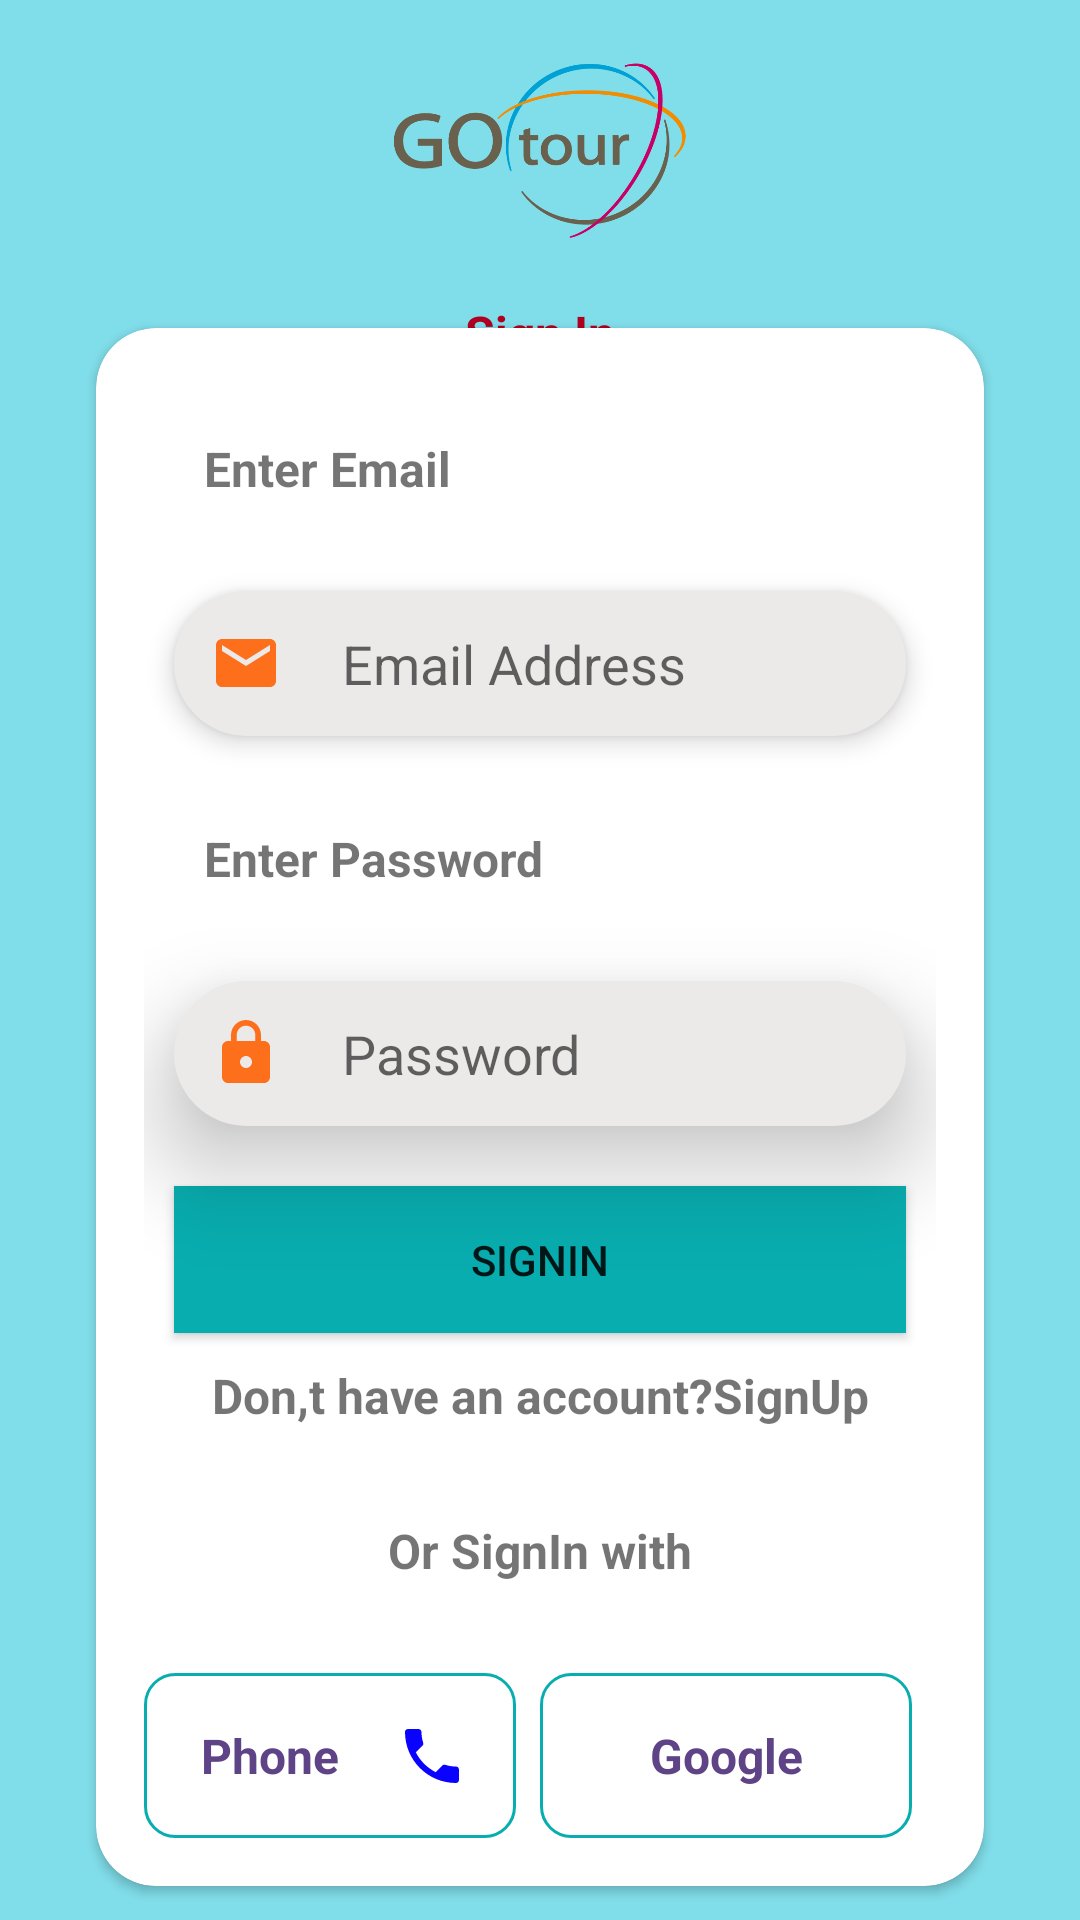

Write the Android layout XML for this screen, with the resource values it uses.
<!-- AndroidManifest.xml: application theme Theme.GoTour -->
<!-- res/layout/fragment_login.xml -->
<?xml version="1.0" encoding="utf-8"?>
<androidx.constraintlayout.widget.ConstraintLayout xmlns:android="http://schemas.android.com/apk/res/android"
    xmlns:app="http://schemas.android.com/apk/res-auto"
    xmlns:tools="http://schemas.android.com/tools"
    android:layout_width="match_parent"
    android:layout_height="match_parent"
    android:background="#80DEEA"
    tools:context=".auth.LoginFragment">

    <TextView
        android:id="@+id/textView2"
        android:layout_width="wrap_content"
        android:layout_height="wrap_content"
        android:layout_alignParentTop="true"
        android:layout_centerInParent="true"
        android:text="Sign In"
        android:textColor="@color/design_default_color_error"
        android:textSize="16sp"
        android:textStyle="bold"
        app:layout_constraintEnd_toEndOf="parent"
        app:layout_constraintStart_toStartOf="parent"
        app:layout_constraintTop_toBottomOf="@+id/imageView" />

    <ImageView
        android:id="@+id/imageView"
        android:layout_width="100dp"
        android:layout_height="100dp"
        android:layout_alignParentTop="true"
        android:layout_centerInParent="true"
        app:layout_constraintEnd_toEndOf="parent"
        app:layout_constraintStart_toStartOf="parent"
        app:layout_constraintTop_toTopOf="parent"
        app:srcCompat="@drawable/gotour" />

    <androidx.cardview.widget.CardView
        android:layout_width="match_parent"
        android:layout_height="wrap_content"
        android:orientation="vertical"


        android:layout_alignParentBottom="true"
        android:layout_marginStart="32dp"
        android:layout_marginTop="8dp"
        android:layout_marginEnd="32dp"
        android:layout_marginBottom="32dp"
        android:elevation="5dp"
        app:cardCornerRadius="20dp"
        app:contentPadding="16dp"
        app:layout_constraintBottom_toBottomOf="parent"
        app:layout_constraintEnd_toEndOf="parent"
        app:layout_constraintStart_toStartOf="parent"
        app:layout_constraintTop_toBottomOf="@+id/textView2">

        <LinearLayout
            android:layout_width="match_parent"
            android:layout_height="match_parent"
            android:orientation="vertical">

            <TextView
                android:id="@+id/textView4"
                android:layout_width="match_parent"
                android:layout_height="wrap_content"
                android:layout_margin="20dp"
                android:text="Enter Email"
                android:textAlignment="viewStart"
                android:textSize="16sp"
                android:textStyle="bold" />

            <EditText
                android:id="@+id/editloginEmail"
                android:layout_width="match_parent"
                android:layout_height="wrap_content"
                android:layout_margin="10dp"
                android:background="@drawable/bg"
                android:drawableLeft="@drawable/ic_baseline_email_24"
                android:drawablePadding="20dp"
                android:elevation="5dp"
                android:ems="10"
                android:hint="Email Address"
                android:inputType="textEmailAddress"
                android:padding="12dp" />

            <TextView
                android:id="@+id/textView5"
                android:layout_width="match_parent"
                android:layout_height="wrap_content"
                android:layout_margin="20dp"
                android:text="Enter Password"
                android:textSize="16sp"
                android:textStyle="bold" />

            <EditText
                android:id="@+id/editloginpassword"
                android:layout_width="match_parent"
                android:layout_height="wrap_content"
                android:layout_margin="10dp"
                android:background="@drawable/bg"
                android:drawableLeft="@drawable/ic_baseline_lock_24"
                android:drawablePadding="20dp"
                android:elevation="20dp"
                android:ems="10"
                android:hint="Password"
                android:inputType="textPassword"
                android:padding="12dp" />


            <Button
                android:id="@+id/signInbtn"
                android:layout_width="match_parent"
                android:layout_height="wrap_content"
                android:layout_margin="10dp"
                android:background="#08ADAF"
                android:gravity="center"
                android:padding="15dp"
                android:paddingTop="8dp"
                android:text="SignIn"
                app:iconPadding="20dp"
                app:iconTint="@color/teal_200" />


            <TextView
                android:id="@+id/textViewRegister"
                android:layout_width="match_parent"
                android:layout_height="wrap_content"
                android:layout_marginBottom="30dp"
                android:text="Don,t have an account?SignUp"
                android:textAlignment="center"
                android:textSize="16sp"
                android:textStyle="bold" />

            <TextView
                android:id="@+id/textView10"
                android:layout_width="match_parent"
                android:layout_height="wrap_content"
                android:layout_marginBottom="30dp"
                android:text="Or SignIn with"
                android:textAlignment="center"
                android:textSize="16sp"
                android:textStyle="bold" />

            <LinearLayout
                android:layout_width="match_parent"
                android:layout_height="match_parent"
                android:orientation="horizontal">

                <Button
                    android:id="@+id/phoneLogin"
                    style="@android:style/Widget.Button"
                    android:layout_width="0dp"
                    android:layout_height="55dp"
                    android:layout_marginEnd="8dp"

                    android:layout_weight="1"
                    android:background="@drawable/background_btn"
                    android:drawableEnd="@drawable/ic_baseline_local_phone_24"
                    android:drawablePadding="16dp"
                    android:padding="16dp"
                    android:text="Phone"
                    android:textColor="#5E4386"
                    android:textSize="16dp"
                    android:textStyle="bold" />

                <Button
                    android:id="@+id/googleLogin"
                    style="@android:style/Widget.Button"
                    android:layout_width="0dp"
                    android:layout_height="55dp"
                    android:layout_marginEnd="8dp"

                    android:layout_weight="1"
                    android:background="@drawable/background_btn"
                    android:drawableEnd="@drawable/google"
                    android:drawablePadding="16dp"
                    android:padding="16dp"
                    android:text="Google"
                    android:textColor="#5E4386"
                    android:textSize="16dp"
                    android:textStyle="bold" />

            </LinearLayout>


        </LinearLayout>
    </androidx.cardview.widget.CardView>

</androidx.constraintlayout.widget.ConstraintLayout>
<!-- resources referenced by this layout -->
<resources>
  <!-- drawable background_btn (drawable) -->
  <selector xmlns:android="http://schemas.android.com/apk/res/android">
  <item>
      <shape android:shape="rectangle">
          <stroke android:width="1dp"
              android:color="#08ADAF"></stroke>
          <corners android:radius="10dp"/>
  
      </shape>
  </item>
  </selector>
  <!-- drawable bg (drawable) -->
  <?xml version="1.0" encoding="utf-8"?>
  <shape android:shape="rectangle"
      xmlns:android="http://schemas.android.com/apk/res/android">
      <solid android:color="#ECE9E9"></solid>
      <corners android:radius="50dp"/>
  
  </shape>
  <!-- drawable gotour: png bitmap (drawable, 22185 bytes) -->
  <!-- drawable ic_baseline_email_24 (drawable) -->
  <vector android:alpha="0.9" android:height="24dp" android:tint="#FF6102"
      android:viewportHeight="24" android:viewportWidth="24"
      android:width="24dp" xmlns:android="http://schemas.android.com/apk/res/android">
      <path android:fillColor="@android:color/white" android:pathData="M20,4L4,4c-1.1,0 -1.99,0.9 -1.99,2L2,18c0,1.1 0.9,2 2,2h16c1.1,0 2,-0.9 2,-2L22,6c0,-1.1 -0.9,-2 -2,-2zM20,8l-8,5 -8,-5L4,6l8,5 8,-5v2z"/>
  </vector>
  <!-- drawable ic_baseline_local_phone_24 (drawable) -->
  <vector android:height="24dp" android:tint="#0A02FF"
      android:viewportHeight="24" android:viewportWidth="24"
      android:width="24dp" xmlns:android="http://schemas.android.com/apk/res/android">
      <path android:fillColor="@android:color/white" android:pathData="M6.62,10.79c1.44,2.83 3.76,5.14 6.59,6.59l2.2,-2.2c0.27,-0.27 0.67,-0.36 1.02,-0.24 1.12,0.37 2.33,0.57 3.57,0.57 0.55,0 1,0.45 1,1V20c0,0.55 -0.45,1 -1,1 -9.39,0 -17,-7.61 -17,-17 0,-0.55 0.45,-1 1,-1h3.5c0.55,0 1,0.45 1,1 0,1.25 0.2,2.45 0.57,3.57 0.11,0.35 0.03,0.74 -0.25,1.02l-2.2,2.2z"/>
  </vector>
  <!-- drawable ic_baseline_lock_24 (drawable) -->
  <vector android:alpha="0.9" android:height="24dp" android:tint="#FF6102"
      android:viewportHeight="24" android:viewportWidth="24"
      android:width="24dp" xmlns:android="http://schemas.android.com/apk/res/android">
      <path android:fillColor="@android:color/white" android:pathData="M18,8h-1L17,6c0,-2.76 -2.24,-5 -5,-5S7,3.24 7,6v2L6,8c-1.1,0 -2,0.9 -2,2v10c0,1.1 0.9,2 2,2h12c1.1,0 2,-0.9 2,-2L20,10c0,-1.1 -0.9,-2 -2,-2zM12,17c-1.1,0 -2,-0.9 -2,-2s0.9,-2 2,-2 2,0.9 2,2 -0.9,2 -2,2zM15.1,8L8.9,8L8.9,6c0,-1.71 1.39,-3.1 3.1,-3.1 1.71,0 3.1,1.39 3.1,3.1v2z"/>
  </vector>
  <style name="Theme.GoTour" parent="Theme.AppCompat.DayNight.DarkActionBar">
          
          <item name="colorPrimary">@color/purple_500</item>
          <item name="colorPrimaryVariant">@color/purple_700</item>
          <item name="colorOnPrimary">@color/white</item>
          
          <item name="colorSecondary">@color/teal_200</item>
          <item name="colorSecondaryVariant">@color/teal_700</item>
          <item name="colorOnSecondary">@color/black</item>
          
          <item name="android:statusBarColor">?attr/colorPrimaryVariant</item>
          
      </style>
  <!-- not gathered from this repository: default colours our renderer supplied (Android Studio template values) -->
  <color name="purple_500">#FF6200EE</color>
  <color name="purple_700">#FF3700B3</color>
  <color name="teal_200">#FF03DAC5</color>
  <color name="teal_700">#FF018786</color>
  <color name="black">#FF000000</color>
  <color name="white">#FFFFFFFF</color>
</resources>
